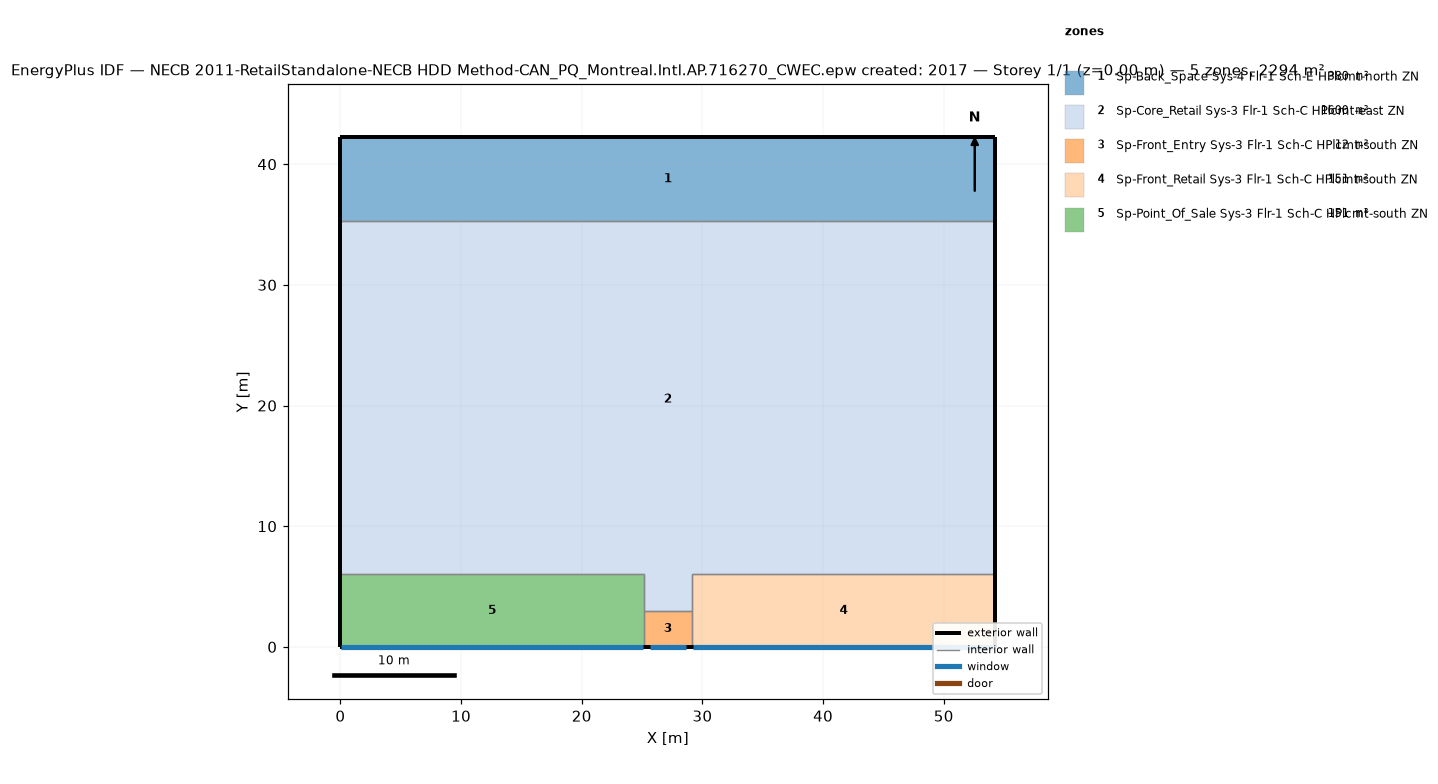
=== STOREY PLAN SPEC (per zone: floor XY polygon, exterior-wall plan segments, windows/doors) ===
zone 1: Sp-Back_Space Sys-4 Flr-1 Sch-E HPlcmt-north ZN  (379.9 m²)
  floor: (54.27, 42.27) (54.27, 35.27) (0.00, 35.27) (0.00, 42.27)
  exterior wall: (54.27, 35.27) – (54.27, 42.27)  [7.0 m]
  exterior wall: (54.27, 42.27) – (0.00, 42.27)  [54.3 m]
  exterior wall: (0.00, 42.27) – (0.00, 35.27)  [7.0 m]
  interior walls: 1
zone 2: Sp-Core_Retail Sys-3 Flr-1 Sch-C HPlcmt-east ZN  (1600.5 m²)
  floor: (54.27, 35.27) (54.27, 6.00) (29.14, 6.00) (29.14, 3.00) (25.14, 3.00) (25.14, 6.00) (0.00, 6.00) (0.00, 35.27)
  exterior wall: (54.27, 6.00) – (54.27, 35.27)  [29.3 m]
  exterior wall: (0.00, 35.27) – (0.00, 6.00)  [29.3 m]
  interior walls: 6
zone 3: Sp-Front_Entry Sys-3 Flr-1 Sch-C HPlcmt-south ZN  (12.0 m²)
  floor: (29.14, 3.00) (29.14, 0.00) (25.14, 0.00) (25.14, 3.00)
  exterior wall: (25.14, 0.00) – (29.14, 0.00)  [4.0 m]
    window: (25.64, 0.00) – (28.64, 0.00)  [7.8 m²]
  interior walls: 3
zone 4: Sp-Front_Retail Sys-3 Flr-1 Sch-C HPlcmt-south ZN  (150.8 m²)
  floor: (54.27, 6.00) (54.27, 0.00) (29.14, 0.00) (29.14, 6.00)
  exterior wall: (54.27, 0.00) – (54.27, 6.00)  [6.0 m]
  exterior wall: (29.14, 0.00) – (54.27, 0.00)  [25.1 m]
    window: (29.19, 0.00) – (54.22, 0.00)  [38.1 m²]
  interior walls: 3
zone 5: Sp-Point_Of_Sale Sys-3 Flr-1 Sch-C HPlcmt-south ZN  (150.8 m²)
  floor: (25.14, 6.00) (25.14, 0.00) (0.00, 0.00) (0.00, 6.00)
  exterior wall: (0.00, 0.00) – (25.14, 0.00)  [25.1 m]
    window: (0.05, 0.00) – (25.09, 0.00)  [38.1 m²]
  exterior wall: (0.00, 6.00) – (0.00, 0.00)  [6.0 m]
  interior walls: 3

=== DERIVED (storey summary) ===
Building: NECB 2011-RetailStandalone-NECB HDD Method-CAN_PQ_Montreal.Intl.AP.716270_CWEC.epw created: 2017
Storey: 1 of 1  (floor level z = 0.00 m)
Storey gross floor area: 2294.0 m²
Zones on this storey: 5
  - Sp-Back_Space Sys-4 Flr-1 Sch-E HPlcmt-north ZN: floor 379.9 m²; exterior wall 68.3 m (416.2 m²); WWR 0.0%
  - Sp-Core_Retail Sys-3 Flr-1 Sch-C HPlcmt-east ZN: floor 1600.5 m²; exterior wall 58.5 m (356.9 m²); WWR 0.0%
  - Sp-Front_Entry Sys-3 Flr-1 Sch-C HPlcmt-south ZN: floor 12.0 m²; exterior wall 4.0 m (24.4 m²); 1 window(s) 7.8 m²; WWR 32.1%
  - Sp-Front_Retail Sys-3 Flr-1 Sch-C HPlcmt-south ZN: floor 150.8 m²; exterior wall 31.1 m (189.8 m²); 1 window(s) 38.1 m²; WWR 20.0%
  - Sp-Point_Of_Sale Sys-3 Flr-1 Sch-C HPlcmt-south ZN: floor 150.8 m²; exterior wall 31.1 m (189.8 m²); 1 window(s) 38.1 m²; WWR 20.0%
Zone adjacency (shared interzone walls):
  - Sp-Back_Space Sys-4 Flr-1 Sch-E HPlcmt-north ZN ↔ Sp-Core_Retail Sys-3 Flr-1 Sch-C HPlcmt-east ZN
  - Sp-Core_Retail Sys-3 Flr-1 Sch-C HPlcmt-east ZN ↔ Sp-Front_Entry Sys-3 Flr-1 Sch-C HPlcmt-south ZN
  - Sp-Core_Retail Sys-3 Flr-1 Sch-C HPlcmt-east ZN ↔ Sp-Front_Retail Sys-3 Flr-1 Sch-C HPlcmt-south ZN
  - Sp-Core_Retail Sys-3 Flr-1 Sch-C HPlcmt-east ZN ↔ Sp-Point_Of_Sale Sys-3 Flr-1 Sch-C HPlcmt-south ZN
  - Sp-Front_Entry Sys-3 Flr-1 Sch-C HPlcmt-south ZN ↔ Sp-Front_Retail Sys-3 Flr-1 Sch-C HPlcmt-south ZN
  - Sp-Front_Entry Sys-3 Flr-1 Sch-C HPlcmt-south ZN ↔ Sp-Point_Of_Sale Sys-3 Flr-1 Sch-C HPlcmt-south ZN